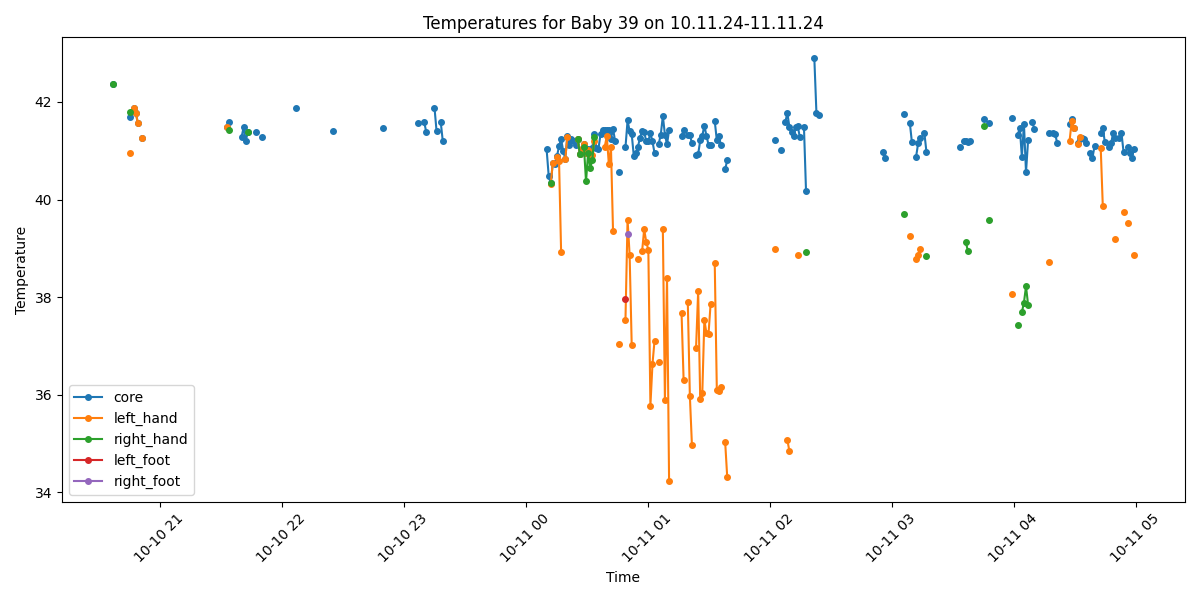

The table this chart was drawn from, first rows:
Process, Image Path, core, left_hand, right_hand, left_foot, right_foot, limbs_avg, core_minus_limbs, diagnosis
False, /data/uabcvmsc/shared/newborn/39/10.11.2…, , , , , , , , 
True, /data/uabcvmsc/shared/newborn/39/10.11.2…, 42.36, , 42.36, , , 42.36, 0.0, Fever
False, /data/uabcvmsc/shared/newborn/39/10.11.2…, , , , , , , , 
False, /data/uabcvmsc/shared/newborn/39/10.11.2…, , , , , , , , 
False, /data/uabcvmsc/shared/newborn/39/10.11.2…, , , , , , , , 
False, /data/uabcvmsc/shared/newborn/39/10.11.2…, , , , , , , , 
False, /data/uabcvmsc/shared/newborn/39/10.11.2…, , , , , , , , 
False, /data/uabcvmsc/shared/newborn/39/10.11.2…, , , , , , , , 
False, /data/uabcvmsc/shared/newborn/39/10.11.2…, , , , , , , , 
True, /data/uabcvmsc/shared/newborn/39/10.11.2…, 41.69, 40.95, 41.79, , , 41.37, 0.32, Fever
False, /data/uabcvmsc/shared/newborn/39/10.11.2…, , , , , , , , 
True, /data/uabcvmsc/shared/newborn/39/10.11.2…, 41.87, 41.87, , , , 41.87, 0.0, Fever
True, /data/uabcvmsc/shared/newborn/39/10.11.2…, 41.78, 41.78, , , , 41.78, 0.0, Fever
True, /data/uabcvmsc/shared/newborn/39/10.11.2…, 41.57, 41.57, , , , 41.57, 0.0, Fever
False, /data/uabcvmsc/shared/newborn/39/10.11.2…, , , , , , , , 
True, /data/uabcvmsc/shared/newborn/39/10.11.2…, 41.27, 41.27, , , , 41.27, 0.0, Fever
False, /data/uabcvmsc/shared/newborn/39/10.11.2…, , , , , , , , 
False, /data/uabcvmsc/shared/newborn/39/10.11.2…, , , , , , , , 
False, /data/uabcvmsc/shared/newborn/39/10.11.2…, , , , , , , , 
False, /data/uabcvmsc/shared/newborn/39/10.11.2…, , , , , , , , 
False, /data/uabcvmsc/shared/newborn/39/10.11.2…, , , , , , , , 
False, /data/uabcvmsc/shared/newborn/39/10.11.2…, , , , , , , , 
False, /data/uabcvmsc/shared/newborn/39/10.11.2…, , , , , , , , 
False, /data/uabcvmsc/shared/newborn/39/10.11.2…, , , , , , , , 
False, /data/uabcvmsc/shared/newborn/39/10.11.2…, , , , , , , , 
False, /data/uabcvmsc/shared/newborn/39/10.11.2…, , , , , , , , 
False, /data/uabcvmsc/shared/newborn/39/10.11.2…, , , , , , , , 
False, /data/uabcvmsc/shared/newborn/39/10.11.2…, , , , , , , , 
False, /data/uabcvmsc/shared/newborn/39/10.11.2…, , , , , , , , 
False, /data/uabcvmsc/shared/newborn/39/10.11.2…, , , , , , , , 
False, /data/uabcvmsc/shared/newborn/39/10.11.2…, , , , , , , , 
False, /data/uabcvmsc/shared/newborn/39/10.11.2…, , , , , , , , 
False, /data/uabcvmsc/shared/newborn/39/10.11.2…, , , , , , , , 
False, /data/uabcvmsc/shared/newborn/39/10.11.2…, , , , , , , , 
False, /data/uabcvmsc/shared/newborn/39/10.11.2…, , , , , , , , 
False, /data/uabcvmsc/shared/newborn/39/10.11.2…, , , , , , , , 
False, /data/uabcvmsc/shared/newborn/39/10.11.2…, , , , , , , , 
False, /data/uabcvmsc/shared/newborn/39/10.11.2…, , , , , , , , 
False, /data/uabcvmsc/shared/newborn/39/10.11.2…, , , , , , , , 
False, /data/uabcvmsc/shared/newborn/39/10.11.2…, , , , , , , , 
False, /data/uabcvmsc/shared/newborn/39/10.11.2…, , , , , , , , 
False, /data/uabcvmsc/shared/newborn/39/10.11.2…, , , , , , , , 
False, /data/uabcvmsc/shared/newborn/39/10.11.2…, , , , , , , , 
False, /data/uabcvmsc/shared/newborn/39/10.11.2…, , , , , , , , 
False, /data/uabcvmsc/shared/newborn/39/10.11.2…, , , , , , , , 
False, /data/uabcvmsc/shared/newborn/39/10.11.2…, , , , , , , , 
False, /data/uabcvmsc/shared/newborn/39/10.11.2…, , , , , , , , 
False, /data/uabcvmsc/shared/newborn/39/10.11.2…, , , , , , , , 
False, /data/uabcvmsc/shared/newborn/39/10.11.2…, , , , , , , , 
False, /data/uabcvmsc/shared/newborn/39/10.11.2…, , , , , , , , 
False, /data/uabcvmsc/shared/newborn/39/10.11.2…, , , , , , , , 
False, /data/uabcvmsc/shared/newborn/39/10.11.2…, , , , , , , , 
False, /data/uabcvmsc/shared/newborn/39/10.11.2…, , , , , , , , 
False, /data/uabcvmsc/shared/newborn/39/10.11.2…, , , , , , , , 
False, /data/uabcvmsc/shared/newborn/39/10.11.2…, , , , , , , , 
False, /data/uabcvmsc/shared/newborn/39/10.11.2…, , , , , , , , 
True, /data/uabcvmsc/shared/newborn/39/10.11.2…, 41.48, 41.48, , , , 41.48, 0.0, Fever
True, /data/uabcvmsc/shared/newborn/39/10.11.2…, 41.59, , 41.43, , , 41.43, 0.16, Fever
False, /data/uabcvmsc/shared/newborn/39/10.11.2…, , , , , , , , 
False, /data/uabcvmsc/shared/newborn/39/10.11.2…, , , , , , , , 
... 440 more rows
